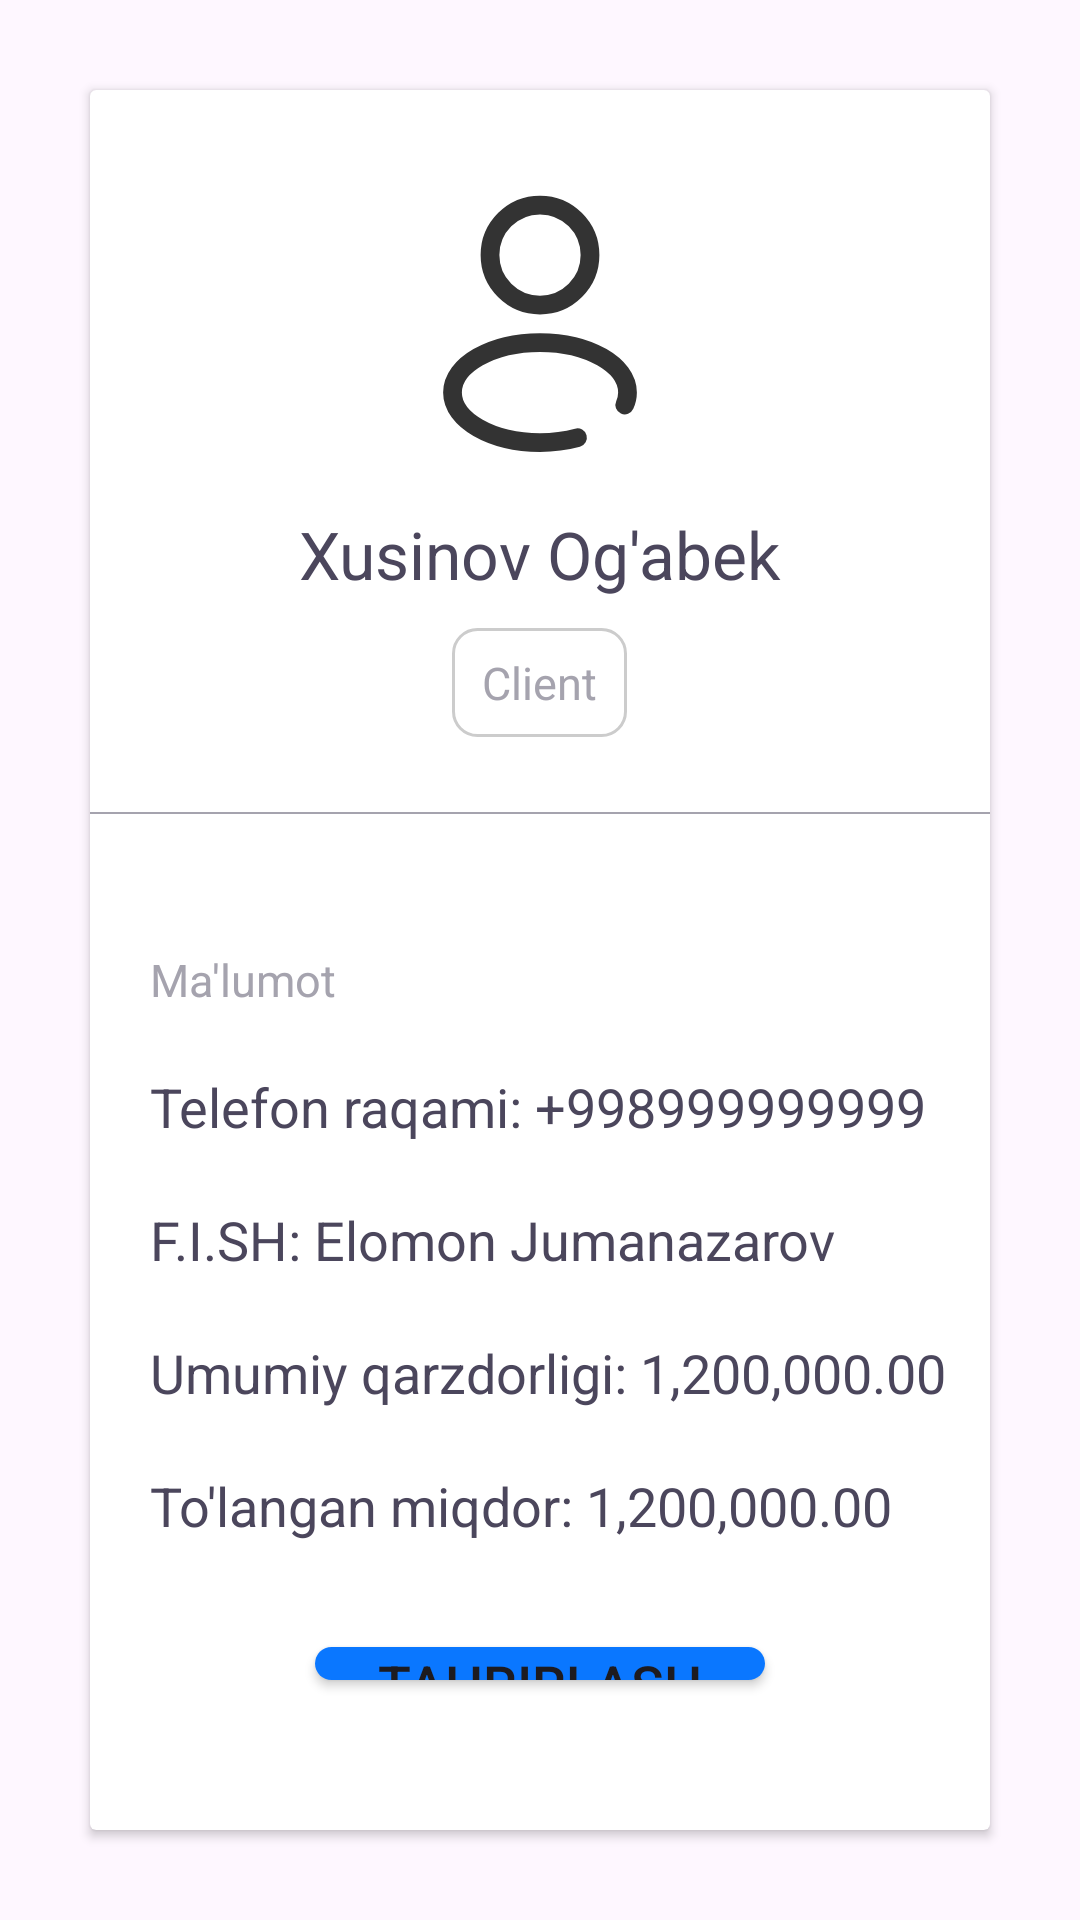

Here is an Android app screen rendered from its layout file. Give the layout XML and the strings, colors and styles it references.
<!-- AndroidManifest.xml: application theme Theme.QarzDaftar -->
<!-- res/layout/fragment_client_profile.xml -->
<?xml version="1.0" encoding="utf-8"?>
<FrameLayout xmlns:android="http://schemas.android.com/apk/res/android"
    xmlns:tools="http://schemas.android.com/tools"
    android:layout_width="match_parent"
    android:layout_height="match_parent"
    tools:context=".client_profile">

    
    <androidx.cardview.widget.CardView
        android:layout_width="match_parent"
        android:layout_height="wrap_content"
        android:layout_margin="30dp"
        android:background="@drawable/card_style"
        android:padding="16dp">

        <LinearLayout
            android:layout_width="match_parent"
            android:layout_height="match_parent"
            android:orientation="vertical">

            <ImageView
                android:layout_width="100dp"
                android:layout_height="100dp"
                android:layout_gravity="center"
                android:layout_marginTop="30dp"
                android:src="@drawable/user_rounded_svgrepo_com__2_" />

            <TextView
                android:layout_width="wrap_content"
                android:layout_height="wrap_content"
                android:layout_gravity="center"
                android:layout_marginTop="10dp"
                android:text="Xusinov Og'abek"
                android:textColor="@color/main_text"
                android:textSize="22dp" />

            <TextView
                android:layout_width="wrap_content"
                android:layout_height="wrap_content"
                android:layout_gravity="center"
                android:layout_marginTop="10dp"
                android:background="@drawable/search_background"
                android:paddingStart="10dp"
                android:paddingTop="8dp"
                android:paddingEnd="10dp"
                android:paddingBottom="8dp"
                android:text="Client"
                android:textColor="@color/sub_text"
                android:textSize="15dp" />

            <View
                android:layout_width="330dp"
                android:layout_height="0.5dp"
                android:layout_gravity="center"
                android:layout_marginTop="25dp"
                android:layout_marginBottom="25dp"
                android:background="@color/sub_text" />

            <TextView
                android:layout_width="wrap_content"
                android:layout_height="wrap_content"
                android:layout_gravity="left"
                android:layout_marginStart="20dp"
                android:layout_marginTop="20dp"
                android:text="Ma'lumot"
                android:textColor="@color/sub_text"
                android:textSize="15dp" />

            <TextView
                android:layout_width="wrap_content"
                android:layout_height="wrap_content"
                android:layout_gravity="left"
                android:layout_marginStart="20dp"
                android:layout_marginTop="20dp"
                android:text="Telefon raqami: +998999999999"
                android:textColor="@color/main_text"
                android:textSize="18dp" />

            <TextView
                android:layout_width="wrap_content"
                android:layout_height="wrap_content"
                android:layout_gravity="left"
                android:layout_marginStart="20dp"
                android:layout_marginTop="20dp"
                android:text="F.I.SH: Elomon Jumanazarov"
                android:textColor="@color/main_text"
                android:textSize="18dp" />

            <TextView
                android:layout_width="wrap_content"
                android:layout_height="wrap_content"
                android:layout_gravity="left"
                android:layout_marginStart="20dp"
                android:layout_marginTop="20dp"
                android:layout_marginBottom="20dp"
                android:text="Umumiy qarzdorligi: 1,200,000.00"
                android:textColor="@color/main_text"
                android:textSize="18dp" />

            <TextView
                android:layout_width="wrap_content"
                android:layout_height="wrap_content"
                android:layout_gravity="left"
                android:layout_marginStart="20dp"
                android:layout_marginTop="0dp"
                android:layout_marginBottom="20dp"
                android:text="To'langan miqdor: 1,200,000.00"
                android:textColor="@color/main_text"
                android:textSize="18dp" />

            <Button
                android:id="@+id/edit_profile_Button"
                android:layout_width="150dp"
                android:layout_height="wrap_content"
                android:layout_gravity="center"
                android:layout_marginTop="15dp"
                android:layout_marginBottom="50dp"
                android:background="@drawable/btn_style"
                android:fontFamily="sans-serif-medium"
                android:text="Tahrirlash"
                android:textSize="18dp" />


        </LinearLayout>
    </androidx.cardview.widget.CardView>

    <RelativeLayout
        android:layout_width="match_parent"
        android:layout_height="match_parent"
        tools:context=".ProfileFragment" />

</FrameLayout>
<!-- resources referenced by this layout -->
<resources>
  <color name="main_text">#4B465C</color>
  <color name="sub_text">#A5A3AE</color>
  <!-- drawable btn_style (drawable) -->
  <?xml version="1.0" encoding="utf-8"?>
  <shape xmlns:android="http://schemas.android.com/apk/res/android">
      <solid android:color="#0A77FF"></solid>
      <corners android:radius="10dp" />
  </shape>
  <!-- drawable card_style (drawable) -->
  <layer-list xmlns:android="http://schemas.android.com/apk/res/android">
      <item>
          <shape android:shape="rectangle">
              <solid android:color="@color/main_text" />
              <corners android:radius="10dp" />
          </shape>
      </item>
      
      <item
          android:bottom="3dp"
          android:left="3dp"
          android:right="3dp"
          android:top="3dp">
          <shape android:shape="rectangle">
              <solid android:color="#FFFFFF" />
              <corners android:radius="10dp" />
          </shape>
      </item>
  </layer-list>
  <!-- drawable search_background (drawable) -->
  <shape xmlns:android="http://schemas.android.com/apk/res/android"
      android:shape="rectangle">
      <solid android:color="#FFFFFF" />
  
      <stroke
          android:color="#CCCCCC"
          android:width="1dp" />
  
      <corners android:radius="8dp" />
  
  </shape>
  <!-- drawable user_rounded_svgrepo_com__2_ (drawable) -->
  <vector xmlns:android="http://schemas.android.com/apk/res/android"
      android:width="123dp"
      android:height="123dp"
      android:viewportWidth="24"
      android:viewportHeight="24">
    <path
        android:pathData="M12,6m-4,0a4,4 0,1 1,8 0a4,4 0,1 1,-8 0"
        android:strokeWidth="1.5"
        android:fillColor="#00000000"
        android:strokeColor="#333"/>
    <path
        android:pathData="M15,20.615C14.091,20.862 13.074,21 12,21C8.134,21 5,19.209 5,17C5,14.791 8.134,13 12,13C15.866,13 19,14.791 19,17C19,17.345 18.923,17.68 18.779,18"
        android:strokeWidth="1.5"
        android:fillColor="#00000000"
        android:strokeColor="#333"
        android:strokeLineCap="round"/>
  </vector>
  <style name="Theme.QarzDaftar" parent="Base.Theme.QarzDaftar" />
  <style name="Base.Theme.QarzDaftar" parent="Theme.Material3.DayNight.NoActionBar">
          
           <item name="colorPrimary">@color/save_btn</item>
      </style>
  <color name="save_btn">#7367F0</color>
</resources>
